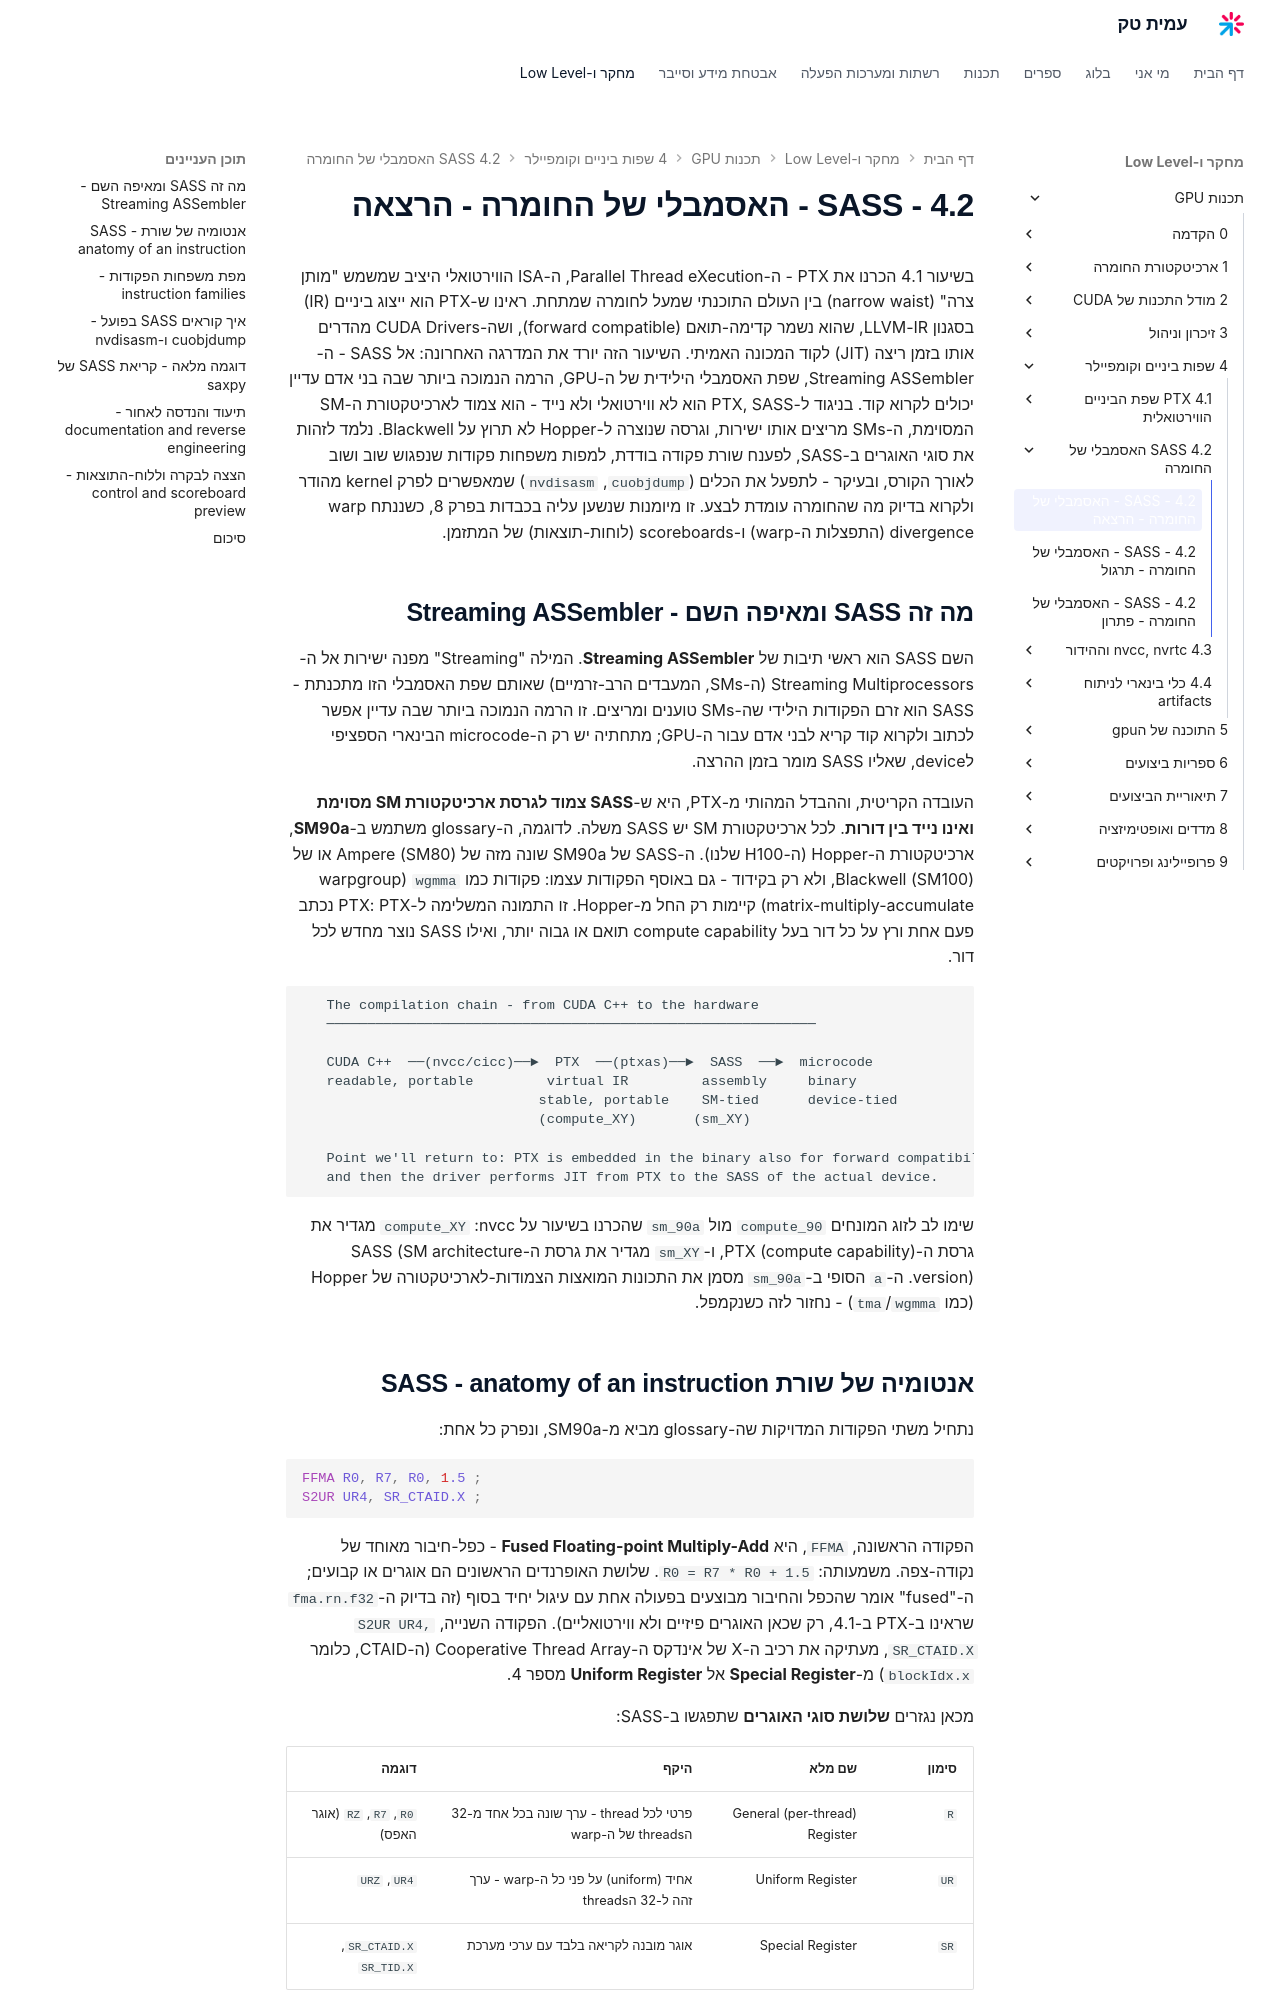

repository: AmitPinchasi/amittech · page: תכנות-GPU/4 - שפות ביניים וקומפיילר/4.2 - SASS - האסמבלי של החומרה/4.2 - SASS - האסמבלי של החומרה - הרצאה/index.html · generator: mkdocs

בשיעור 4.1 הכרנו את PTX - ה-Parallel Thread eXecution, ה-ISA הווירטואלי היציב שמשמש "מותן צרה" (narrow waist) בין העולם התוכנתי שמעל לחומרה שמתחת. ראינו ש-PTX הוא ייצוג ביניים (IR) בסגנון LLVM-IR, שהוא נשמר קדימה-תואם (forward compatible), ושה-CUDA Drivers מהדרים אותו בזמן ריצה (JIT) לקוד המכונה האמיתי. השיעור הזה יורד את המדרגה האחרונה: אל SASS - ה-Streaming ASSembler, שפת האסמבלי הילידית של ה-GPU, הרמה הנמוכה ביותר שבה בני אדם עדיין יכולים לקרוא קוד. בניגוד ל-PTX, SASS הוא לא ווירטואלי ולא נייד - הוא צמוד לארכיטקטורת ה-SM המסוימת, ה-SMs מריצים אותו ישירות, וגרסה שנוצרה ל-Hopper לא תרוץ על Blackwell. נלמד לזהות את סוגי האוגרים ב-SASS, לפענח שורת פקודה בודדת, למפות משפחות פקודות שנפגוש שוב ושוב לאורך הקורס, ובעיקר - לתפעל את הכלים (`cuobjdump`, `nvdisasm`) שמאפשרים לפרק kernel מהודר ולקרוא בדיוק מה שהחומרה עומדת לבצע. זו מיומנות שנשען עליה בכבדות בפרק 8, כשננתח warp divergence (התפצלות ה-warp) ו-scoreboards (לוחות-תוצאות) של המתזמן.

## מה זה SASS ומאיפה השם - Streaming ASSembler

השם SASS הוא ראשי תיבות של **Streaming ASSembler**. המילה "Streaming" מפנה ישירות אל ה-Streaming Multiprocessors (ה-SMs, המעבדים הרב-זרמיים) שאותם שפת האסמבלי הזו מתכנתת - SASS הוא זרם הפקודות הילידי שה-SMs טוענים ומריצים. זו הרמה הנמוכה ביותר שבה עדיין אפשר לכתוב ולקרוא קוד קריא לבני אדם עבור ה-GPU; מתחתיה יש רק ה-microcode הבינארי הספציפי לdevice, שאליו SASS מומר בזמן ההרצה.

העובדה הקריטית, וההבדל המהותי מ-PTX, היא ש-**SASS צמוד לגרסת ארכיטקטורת SM מסוימת ואינו נייד בין דורות**. לכל ארכיטקטורת SM יש SASS משלה. לדוגמה, ה-glossary משתמש ב-**SM90a**, ארכיטקטורת ה-Hopper (ה-H100 שלנו). ה-SASS של SM90a שונה מזה של Ampere (SM80) או של Blackwell (SM100), ולא רק בקידוד - גם באוסף הפקודות עצמו: פקודות כמו `wgmma` (warpgroup matrix-multiply-accumulate) קיימות רק החל מ-Hopper. זו התמונה המשלימה ל-PTX: PTX נכתב פעם אחת ורץ על כל דור בעל compute capability תואם או גבוה יותר, ואילו SASS נוצר מחדש לכל דור.

```text
   The compilation chain - from CUDA C++ to the hardware
   ────────────────────────────────────────────────────────────

   CUDA C++  ──(nvcc/cicc)──►  PTX  ──(ptxas)──►  SASS  ──►  microcode
   readable, portable         virtual IR         assembly     binary
                             stable, portable    SM-tied      device-tied
                             (compute_XY)       (sm_XY)

   Point we'll return to: PTX is embedded in the binary also for forward compatibility,
   and then the driver performs JIT from PTX to the SASS of the actual device.
```

שימו לב לזוג המונחים `compute_90` מול `sm_90a` שהכרנו בשיעור על nvcc: `compute_XY` מגדיר את גרסת ה-PTX (compute capability), ו-`sm_XY` מגדיר את גרסת ה-SASS (SM architecture version). ה-`a` הסופי ב-`sm_90a` מסמן את התכונות המואצות הצמודות-לארכיטקטורה של Hopper (כמו `wgmma`/`tma`) - נחזור לזה כשנקמפל.
